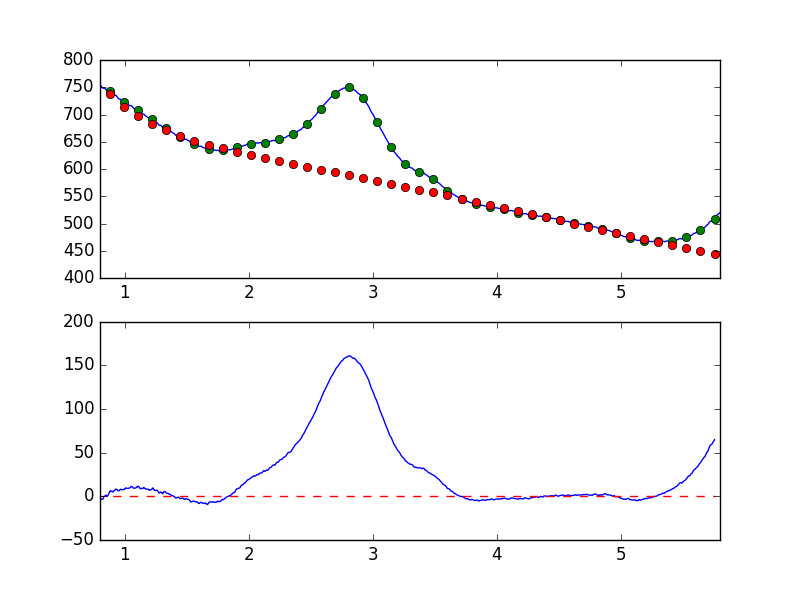

Values plotted in this chart, from the file beside it:
7.681951752392544019e-01, -7.350910268027519123e+00
7.738631750302433776e-01, -5.822097047872375697e+00
7.795311748212323533e-01, -4.811615530794028928e+00
7.851991746122213289e-01, -5.393388060787629001e+00
7.908671744032103046e-01, -4.383219306066507670e+00
7.965351741941992803e-01, -2.061818720000815119e+00
8.022031739851883669e-01, -2.768428470803996788e+00
8.078711737761772316e-01, -3.092717972783702862e+00
8.135391735671662072e-01, -3.432034862903833528e+00
8.192071733581552939e-01, -3.431163301565106849e+00
8.248751731491442696e-01, -2.926904050731536699e+00
8.305431729401332452e-01, -5.465852161164548306e-01
8.362111727311222209e-01, 3.919117078476119787e-02
8.418791725221110855e-01, 6.189295237901433211e-01
8.475471723131001722e-01, 1.555780252810450293e+00
8.532151721040891479e-01, -1.592703302378595254e-02
8.588831718950781235e-01, 5.095465822978439974e-02
8.645511716860672102e-01, 1.437324759919761163e+00
8.702191714770560749e-01, 2.690049502270426274e+00
8.758871712680450505e-01, 5.134315428005265858e+00
8.815551710590340262e-01, 6.006563962660834477e+00
8.872231708500230019e-01, 6.393450156678454732e+00
8.928911706410120885e-01, 5.467969399964545119e+00
8.985591704320010642e-01, 5.854099750299155858e+00
9.042271702229900399e-01, 4.959449636556314545e+00
9.098951700139790155e-01, 5.889259323547435088e+00
9.155631698049678802e-01, 7.033803255771886143e+00
9.212311695959569668e-01, 6.946685955853013184e+00
9.268991693869459425e-01, 8.339409895633821179e+00
9.325671691779349182e-01, 8.144302742269928785e+00
9.382351689689240049e-01, 7.696280053540817789e+00
9.439031687599129805e-01, 6.446895570820970534e+00
9.495711685509018452e-01, 6.632859285484187239e+00
9.552391683418909318e-01, 6.449743493592109189e+00
9.609071681328797965e-01, 7.603618538080922917e+00
9.665751679238688832e-01, 8.232134351731019706e+00
9.722431677148579698e-01, 7.663553660291313463e+00
9.779111675058468345e-01, 7.552005888729695471e+00
9.835791672968358101e-01, 7.781600930763488577e+00
9.892471670878246748e-01, 7.865415965267061438e+00
9.949151668788137615e-01, 8.204101413301600587e+00
1.000583166669802848e+00, 7.984721091093661016e+00
1.006251166460791602e+00, 9.633498254902406188e+00
1.011919166251780799e+00, 9.468538306152368023e+00
1.017587166042769553e+00, 9.188073599392055257e+00
1.023255165833758751e+00, 9.096232485265318246e+00
1.028923165624747726e+00, 9.245373294883506787e+00
1.034591165415736702e+00, 9.465808460920925427e+00
1.040259165206725678e+00, 9.658895337926651337e+00
1.045927164997714431e+00, 1.024222663201248906e+01
1.051595164788703629e+00, 1.150058254929012946e+01
1.057263164579692605e+00, 1.114476868649660446e+01
1.062931164370681802e+00, 1.073037823802462754e+01
1.068599164161670556e+00, 9.590165042798162176e+00
1.074267163952659310e+00, 9.341428838179240302e+00
1.079935163743648507e+00, 9.330290162310689084e+00
1.085603163534637483e+00, 9.511817307242154129e+00
1.091271163325626681e+00, 9.952406690022371549e+00
1.096939163116615434e+00, 1.094422377066939589e+01
1.102607162907604632e+00, 1.072578410685764538e+01
1.108275162698593386e+00, 1.164009544376131089e+01
... 839 more rows
